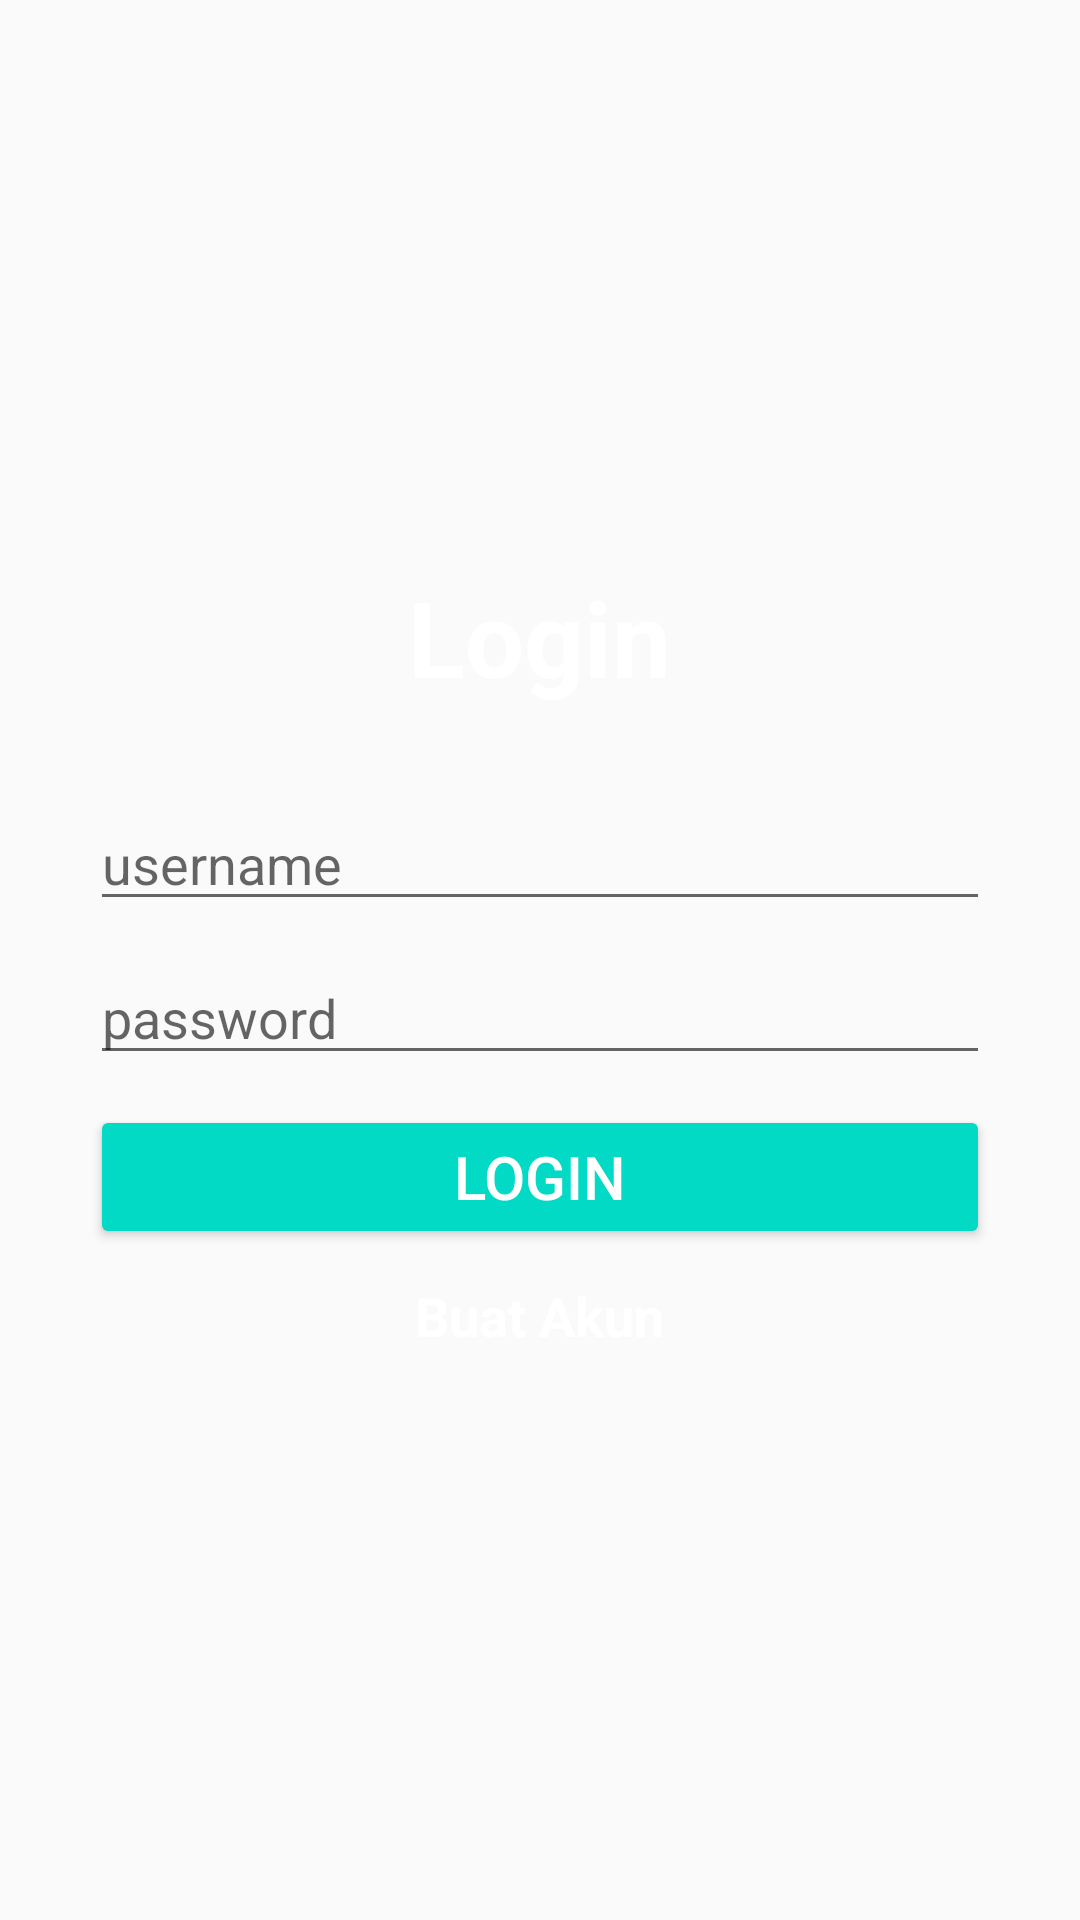

Reconstruct the res/layout file that produces this screen, plus the resources it refers to.
<!-- AndroidManifest.xml: application theme AppThemeNoActionBar -->
<!-- res/layout/activity_login.xml -->
<?xml version="1.0" encoding="utf-8"?>
<LinearLayout xmlns:android="http://schemas.android.com/apk/res/android"
    xmlns:tools="http://schemas.android.com/tools"
    android:layout_width="match_parent"
    android:layout_height="match_parent"
    android:orientation="vertical"
    android:gravity="center"
    android:background="@drawable/logreg_background"
    tools:context=".LoginActivity">

    <TextView
        android:layout_width="wrap_content"
        android:layout_height="wrap_content"
        android:text="@string/loginlog"
        android:layout_marginRight="30dp"
        android:layout_marginLeft="30dp"
        android:layout_margin="30dp"
        android:textStyle="bold"
        android:textColor="@color/white"
        android:textSize="35sp"/>

    <EditText
        android:id="@+id/txtUsername"
        android:layout_width="match_parent"
        android:layout_height="wrap_content"
        android:layout_marginLeft="30dp"
        android:layout_marginRight="30dp"
        android:layout_marginBottom="10dp"
        android:hint="@string/usernamelog"
        android:inputType="textPersonName"
        tools:ignore="TouchTargetSizeCheck"
        android:autofillHints="" />

    <EditText
        android:id="@+id/txtPassword"
        android:layout_width="match_parent"
        android:layout_height="wrap_content"
        android:layout_marginLeft="30dp"
        android:layout_marginRight="30dp"
        android:layout_marginBottom="10dp"
        android:hint="@string/passwordlog"
        android:inputType="textPassword"
        tools:ignore="TouchTargetSizeCheck"
        android:autofillHints="" />

    <Button
        android:id="@+id/btnLogin"
        style="@style/Widget.AppCompat.Button.Colored"
        android:layout_width="match_parent"
        android:layout_height="wrap_content"
        android:layout_marginLeft="30dp"
        android:layout_marginRight="30dp"
        android:layout_marginBottom="10dp"
        android:text="@string/btnloginlog"
        android:textSize="20sp"
        tools:ignore="DuplicateSpeakableTextCheck" />

    <TextView
        android:id="@+id/txtlRegis"
        android:layout_width="wrap_content"
        android:layout_height="wrap_content"
        android:layout_marginLeft="30dp"
        android:layout_marginRight="30dp"
        android:layout_marginBottom="30dp"
        android:text="@string/buat_akunlog"
        android:textColor="@color/white"
        android:textSize="18sp"
        android:textStyle="bold" />

</LinearLayout>
<!-- resources referenced by this layout -->
<resources>
  <string name="btnloginlog">Login</string>
  <string name="buat_akunlog">Buat Akun</string>
  <string name="loginlog">Login</string>
  <string name="passwordlog">password</string>
  <string name="usernamelog">username</string>
  <style name="AppThemeNoActionBar" parent="Theme.AppCompat.Light.NoActionBar">
          <item name="colorPrimary">@color/colorPrimary</item>
          <item name="colorPrimaryDark">@color/colorPrimaryDark</item>
          <item name="colorAccent">@color/colorAccent</item>
      </style>
  <!-- not gathered from this repository: default colours our renderer supplied (Android Studio template values) -->
  <color name="white">#FFFFFFFF</color>
  <color name="colorPrimary">#FF6200EE</color>
  <color name="colorPrimaryDark">#FF3700B3</color>
  <color name="colorAccent">#FF03DAC5</color>
</resources>
